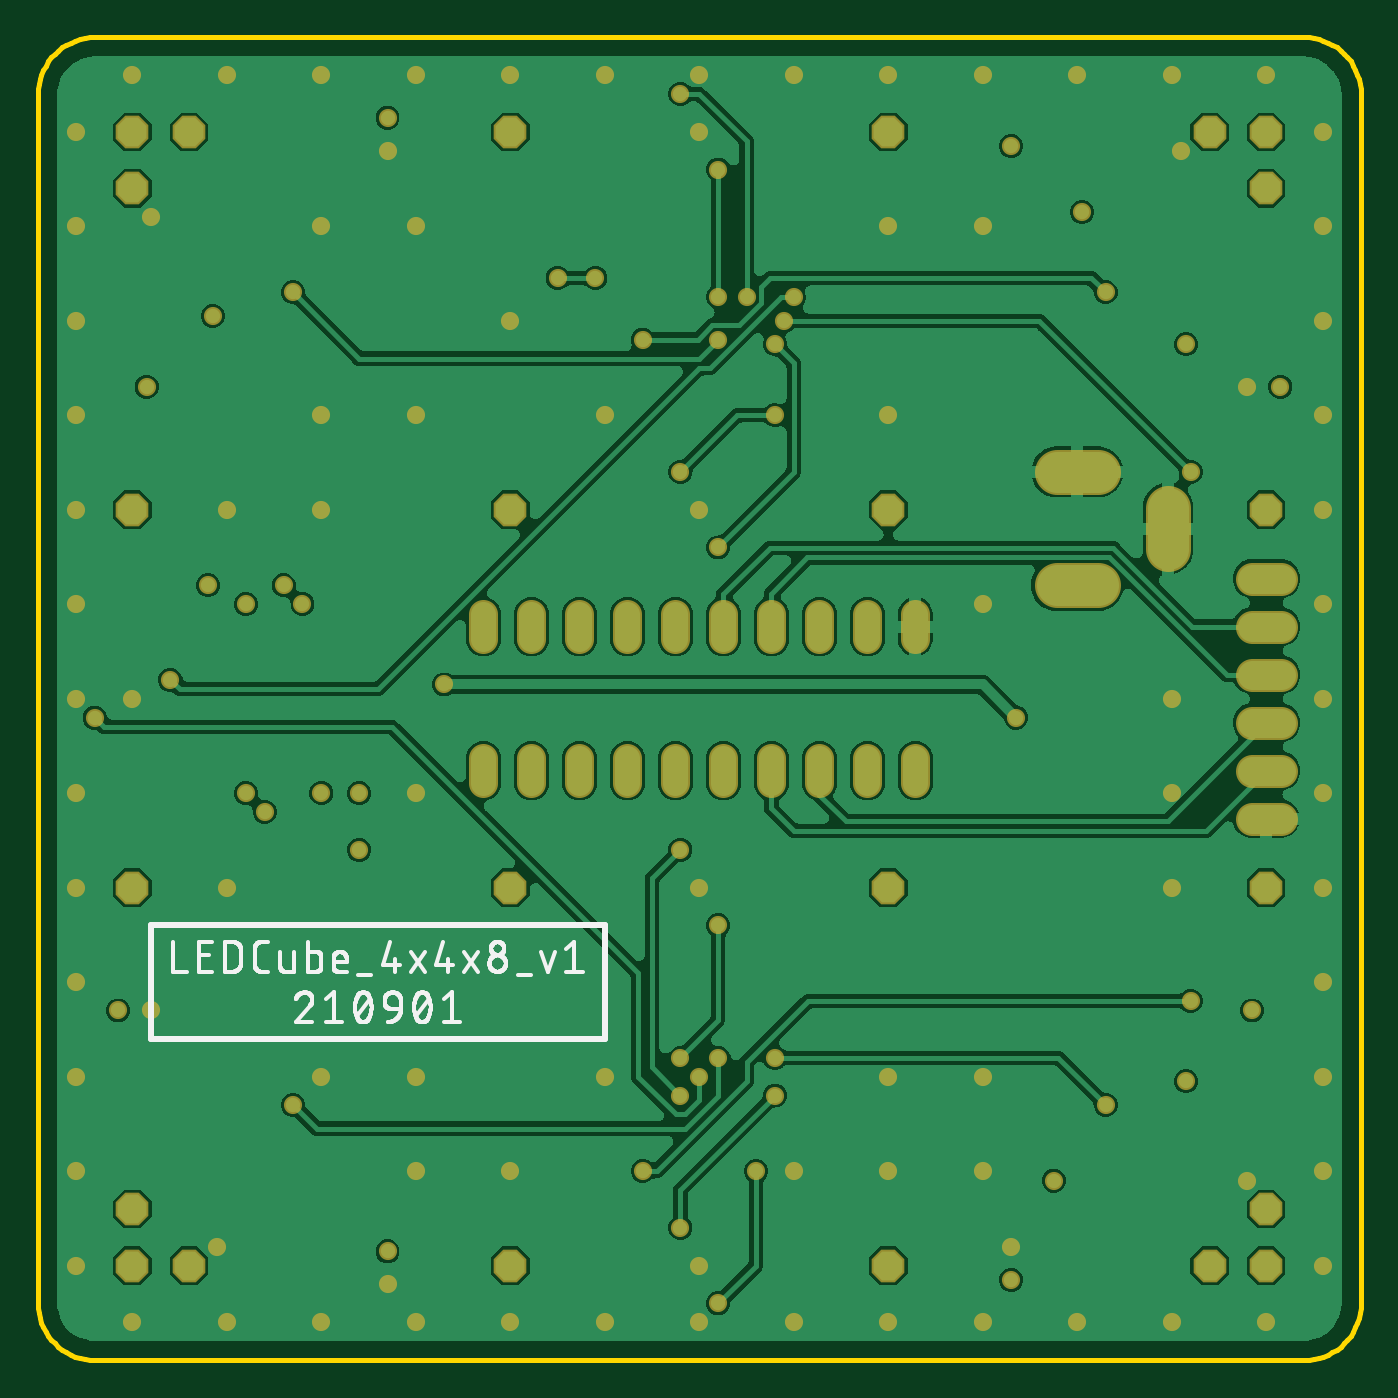
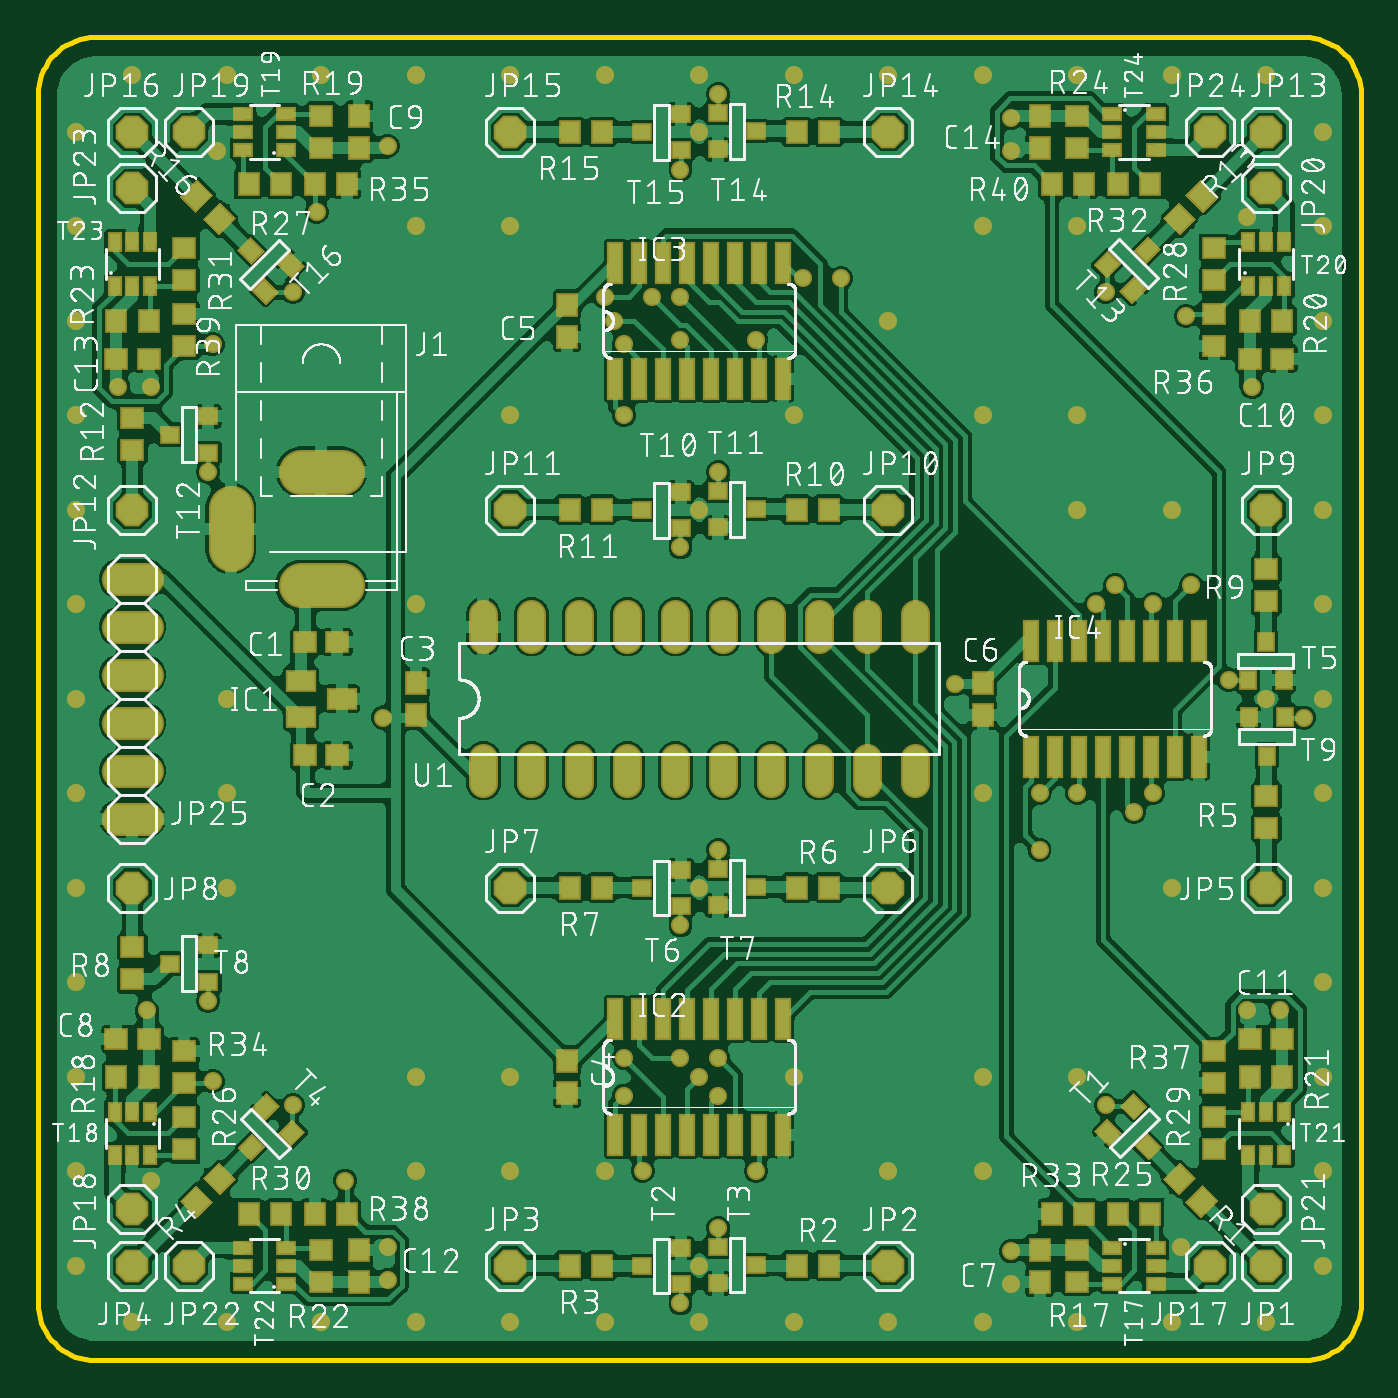
Circuit board: 8 layer files. Board 70.0 x 70.0 mm.
- bottom_copper: copper_bottom_l4.gbr (445070 bytes)
- top_copper: copper_top_l1.gbr (130745 bytes)
- outline: profile.gbr (1760 bytes)
- bottom_silk: silkscreen_bottom.gbr (526818 bytes)
- top_silk: silkscreen_top.gbr (33368 bytes)
- bottom_mask: soldermask_bottom.gbr (11589 bytes)
- top_mask: soldermask_top.gbr (4643 bytes)
- paste: solderpaste_bottom.gbr (7091 bytes)

=== bottom_copper: copper_bottom_l4.gbr (445070 bytes, source omitted) ===
=== top_copper: copper_top_l1.gbr (130745 bytes, source omitted) ===
=== outline: profile.gbr ===
G04 EAGLE Gerber RS-274X export*
G75*
%MOMM*%
%FSLAX34Y34*%
%LPD*%
%IN*%
%IPPOS*%
%AMOC8*
5,1,8,0,0,1.08239X$1,22.5*%
G01*
%ADD10C,0.254000*%


D10*
X0Y30000D02*
X114Y27385D01*
X456Y24791D01*
X1022Y22235D01*
X1809Y19739D01*
X2811Y17321D01*
X4019Y15000D01*
X5425Y12793D01*
X7019Y10716D01*
X8787Y8787D01*
X10716Y7019D01*
X12793Y5425D01*
X15000Y4019D01*
X17321Y2811D01*
X19739Y1809D01*
X22235Y1022D01*
X24791Y456D01*
X27385Y114D01*
X30000Y0D01*
X670000Y0D01*
X672615Y114D01*
X675209Y456D01*
X677765Y1022D01*
X680261Y1809D01*
X682679Y2811D01*
X685000Y4019D01*
X687207Y5425D01*
X689284Y7019D01*
X691213Y8787D01*
X692981Y10716D01*
X694575Y12793D01*
X695981Y15000D01*
X697189Y17321D01*
X698191Y19739D01*
X698978Y22235D01*
X699544Y24791D01*
X699886Y27385D01*
X700000Y30000D01*
X700000Y670000D01*
X699886Y672615D01*
X699544Y675209D01*
X698978Y677765D01*
X698191Y680261D01*
X697189Y682679D01*
X695981Y685000D01*
X694575Y687207D01*
X692981Y689284D01*
X691213Y691213D01*
X689284Y692981D01*
X687207Y694575D01*
X685000Y695981D01*
X682679Y697189D01*
X680261Y698191D01*
X677765Y698978D01*
X675209Y699544D01*
X672615Y699886D01*
X670000Y700000D01*
X30000Y700000D01*
X27385Y699886D01*
X24791Y699544D01*
X22235Y698978D01*
X19739Y698191D01*
X17321Y697189D01*
X15000Y695981D01*
X12793Y694575D01*
X10716Y692981D01*
X8787Y691213D01*
X7019Y689284D01*
X5425Y687207D01*
X4019Y685000D01*
X2811Y682679D01*
X1809Y680261D01*
X1022Y677765D01*
X456Y675209D01*
X114Y672615D01*
X0Y670000D01*
X0Y30000D01*
X594000Y425000D02*
X602000Y425000D01*
X602000Y455000D01*
X594000Y455000D01*
X594000Y425000D01*
X532500Y405000D02*
X567500Y405000D01*
X567500Y415000D01*
X532500Y415000D01*
X532500Y405000D01*
X535000Y466000D02*
X565000Y466000D01*
X565000Y474000D01*
X535000Y474000D01*
X535000Y466000D01*
M02*

=== bottom_silk: silkscreen_bottom.gbr (526818 bytes, source omitted) ===
=== top_silk: silkscreen_top.gbr (33368 bytes, source omitted) ===
=== bottom_mask: soldermask_bottom.gbr (11589 bytes, source omitted) ===
=== top_mask: soldermask_top.gbr ===
G04 EAGLE Gerber RS-274X export*
G75*
%MOMM*%
%FSLAX34Y34*%
%LPD*%
%INSoldermask Top*%
%IPPOS*%
%AMOC8*
5,1,8,0,0,1.08239X$1,22.5*%
G01*
%ADD10C,2.387600*%
%ADD11P,1.869504X8X202.500000*%
%ADD12C,1.727200*%
%ADD13C,1.524000*%
%ADD14C,0.959600*%


D10*
X598000Y450922D02*
X598000Y429078D01*
X560922Y470000D02*
X539078Y470000D01*
X539078Y410000D02*
X560922Y410000D01*
D11*
X50000Y50000D03*
X250000Y450000D03*
X450000Y450000D03*
X650000Y450000D03*
X50000Y650000D03*
X250000Y650000D03*
X450000Y650000D03*
X650000Y650000D03*
X80000Y50000D03*
X650000Y80000D03*
X620000Y650000D03*
X250000Y50000D03*
X50000Y620000D03*
X50000Y80000D03*
X620000Y50000D03*
X650000Y620000D03*
X80000Y650000D03*
D12*
X642380Y286500D02*
X657620Y286500D01*
X657620Y311900D02*
X642380Y311900D01*
X642380Y337300D02*
X657620Y337300D01*
X657620Y362700D02*
X642380Y362700D01*
X642380Y388100D02*
X657620Y388100D01*
X657620Y413500D02*
X642380Y413500D01*
D11*
X450000Y50000D03*
X650000Y50000D03*
X50000Y250000D03*
X250000Y250000D03*
X450000Y250000D03*
X650000Y250000D03*
X50000Y450000D03*
D13*
X464300Y318504D02*
X464300Y305296D01*
X438900Y305296D02*
X438900Y318504D01*
X311900Y318504D02*
X311900Y305296D01*
X286500Y305296D02*
X286500Y318504D01*
X413500Y318504D02*
X413500Y305296D01*
X388100Y305296D02*
X388100Y318504D01*
X337300Y318504D02*
X337300Y305296D01*
X362700Y305296D02*
X362700Y318504D01*
X261100Y318504D02*
X261100Y305296D01*
X235700Y305296D02*
X235700Y318504D01*
X235700Y381496D02*
X235700Y394704D01*
X261100Y394704D02*
X261100Y381496D01*
X286500Y381496D02*
X286500Y394704D01*
X311900Y394704D02*
X311900Y381496D01*
X337300Y381496D02*
X337300Y394704D01*
X362700Y394704D02*
X362700Y381496D01*
X388100Y381496D02*
X388100Y394704D01*
X413500Y394704D02*
X413500Y381496D01*
X438900Y381496D02*
X438900Y394704D01*
X464300Y394704D02*
X464300Y381496D01*
D14*
X60000Y185000D03*
X185000Y40000D03*
X515000Y60000D03*
X640000Y515000D03*
X185000Y640000D03*
X20000Y100000D03*
X20000Y50000D03*
X50000Y20000D03*
X100000Y20000D03*
X150000Y20000D03*
X200000Y20000D03*
X250000Y20000D03*
X300000Y20000D03*
X350000Y20000D03*
X400000Y20000D03*
X450000Y20000D03*
X500000Y20000D03*
X550000Y20000D03*
X600000Y20000D03*
X650000Y20000D03*
X680000Y50000D03*
X680000Y100000D03*
X680000Y150000D03*
X680000Y200000D03*
X680000Y250000D03*
X680000Y300000D03*
X680000Y350000D03*
X680000Y400000D03*
X680000Y450000D03*
X680000Y500000D03*
X680000Y550000D03*
X680000Y600000D03*
X680000Y650000D03*
X650000Y680000D03*
X600000Y680000D03*
X550000Y680000D03*
X500000Y680000D03*
X450000Y680000D03*
X400000Y680000D03*
X350000Y680000D03*
X300000Y680000D03*
X250000Y680000D03*
X200000Y680000D03*
X150000Y680000D03*
X100000Y680000D03*
X50000Y680000D03*
X20000Y650000D03*
X20000Y600000D03*
X20000Y550000D03*
X20000Y500000D03*
X20000Y450000D03*
X20000Y400000D03*
X20000Y350000D03*
X20000Y300000D03*
X20000Y250000D03*
X20000Y200000D03*
X20000Y150000D03*
X100000Y250000D03*
X150000Y150000D03*
X200000Y150000D03*
X200000Y100000D03*
X250000Y100000D03*
X450000Y100000D03*
X500000Y100000D03*
X500000Y150000D03*
X450000Y150000D03*
X400000Y100000D03*
X600000Y250000D03*
X150000Y450000D03*
X100000Y450000D03*
X200000Y500000D03*
X250000Y550000D03*
X200000Y600000D03*
X450000Y600000D03*
X500000Y600000D03*
X450000Y500000D03*
X500000Y400000D03*
X600000Y350000D03*
X600000Y300000D03*
X200000Y300000D03*
X300000Y150000D03*
X300000Y500000D03*
X150000Y500000D03*
X150000Y600000D03*
X350000Y250000D03*
X350000Y450000D03*
X350000Y650000D03*
X350000Y50000D03*
X50000Y350000D03*
X95000Y60000D03*
X640000Y95000D03*
X605000Y640000D03*
X60000Y605000D03*
X42500Y185000D03*
X185000Y57500D03*
X515000Y42500D03*
X642500Y185000D03*
X657500Y515000D03*
X515000Y642500D03*
X185000Y657500D03*
X57500Y515000D03*
X215000Y357500D03*
X517500Y340000D03*
X360000Y230000D03*
X340000Y160000D03*
X610000Y190000D03*
X320000Y100000D03*
X340000Y270000D03*
X340000Y140000D03*
X30000Y340000D03*
X350000Y150000D03*
X565000Y135000D03*
X390000Y160000D03*
X360000Y30000D03*
X380000Y100000D03*
X340000Y70000D03*
X390000Y140000D03*
X135000Y135000D03*
X360000Y160000D03*
X360000Y630000D03*
X360000Y562500D03*
X565000Y565000D03*
X320000Y540000D03*
X340000Y670000D03*
X375000Y562500D03*
X135000Y565000D03*
X360000Y540000D03*
X610000Y470000D03*
X395000Y550000D03*
X360000Y430000D03*
X390000Y537500D03*
X340000Y470000D03*
X390000Y500000D03*
X70000Y360000D03*
X400000Y562500D03*
X110000Y300000D03*
X607500Y537500D03*
X120000Y290000D03*
X537500Y95000D03*
X170000Y300000D03*
X552500Y607500D03*
X170000Y270000D03*
X607500Y147500D03*
X295000Y572500D03*
X275000Y572500D03*
X150000Y300000D03*
X92500Y552500D03*
X140000Y400000D03*
X130000Y410000D03*
X110000Y400000D03*
X90000Y410000D03*
M02*

=== paste: solderpaste_bottom.gbr (7091 bytes, source omitted) ===
